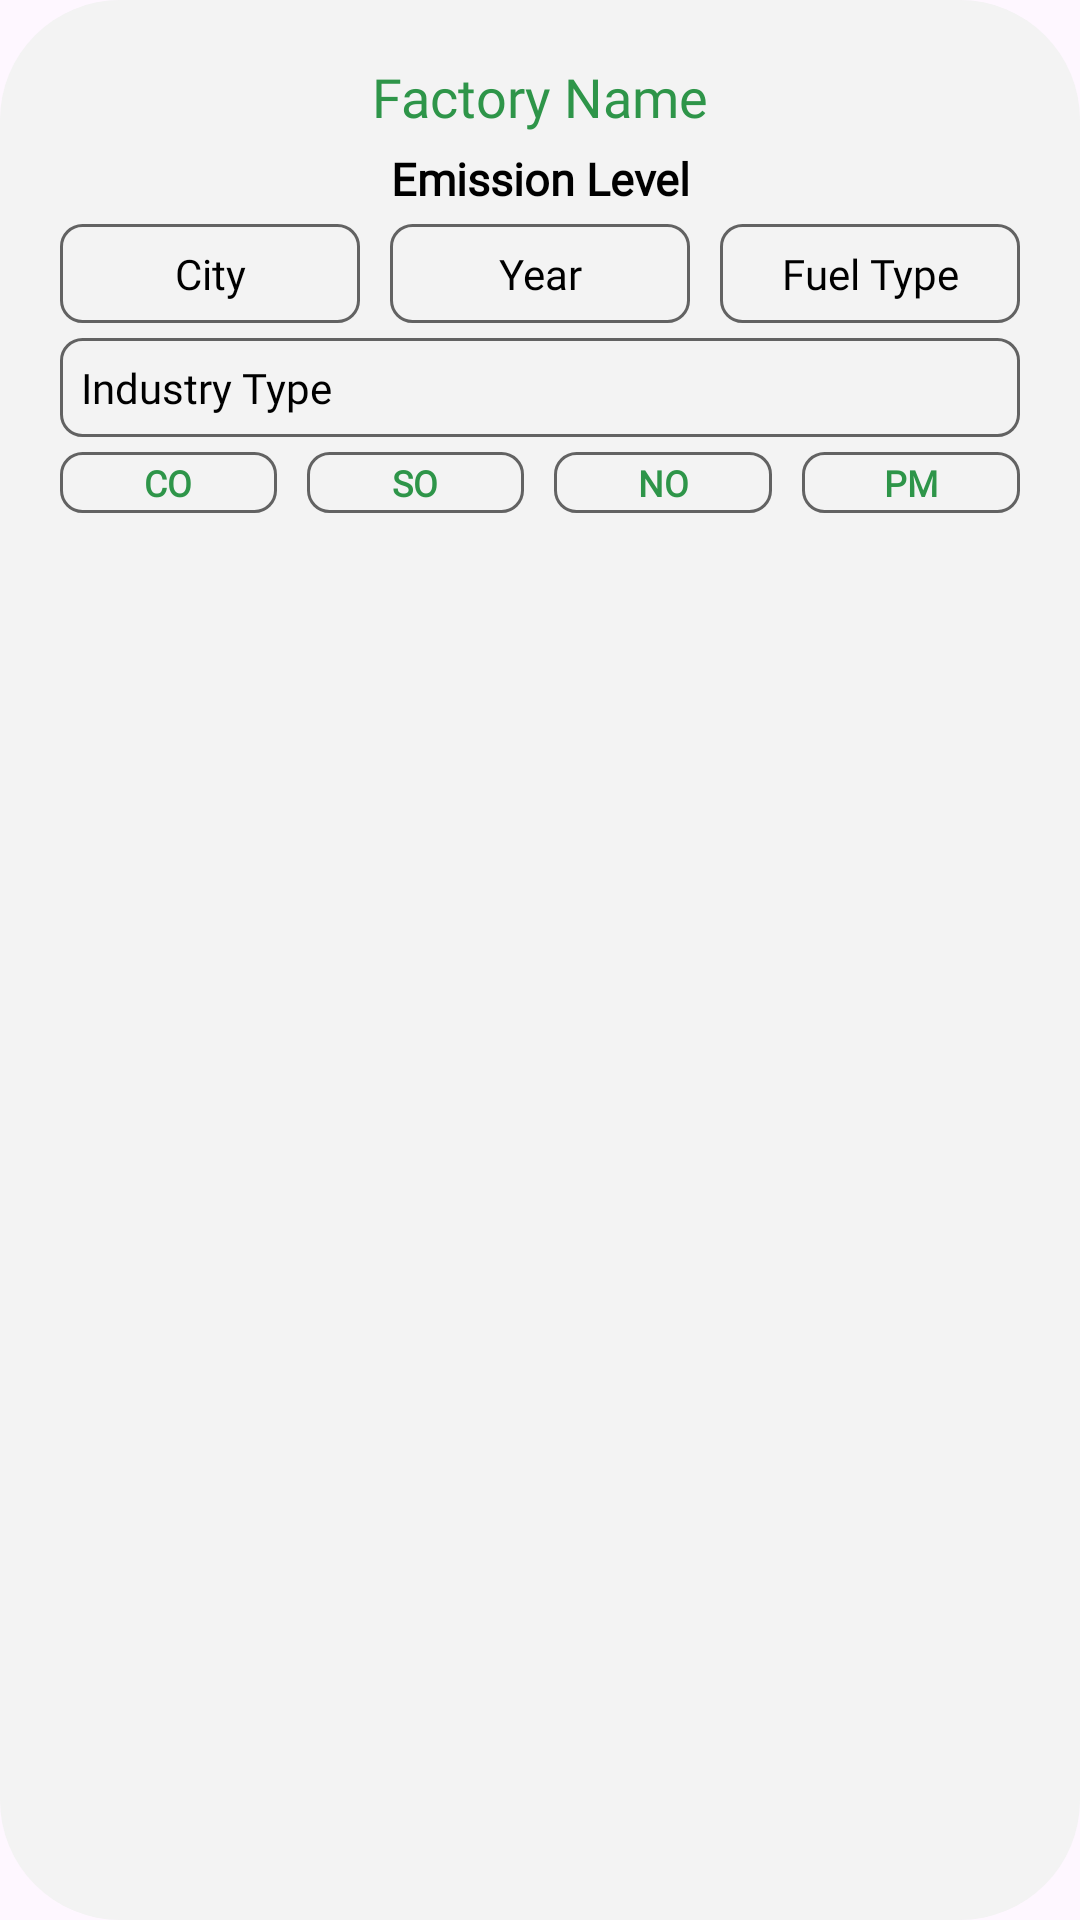

This screen was rendered from an Android layout file. Write that file and the resources it references.
<!-- AndroidManifest.xml: application theme Theme.Factory_Emission -->
<!-- res/layout/public_factory_layout.xml -->
<?xml version="1.0" encoding="utf-8"?>
<LinearLayout xmlns:android="http://schemas.android.com/apk/res/android"
    xmlns:tools="http://schemas.android.com/tools"
    android:layout_width="match_parent"
    android:layout_height="wrap_content"
    android:orientation="vertical"
    android:background="@drawable/curved_back"
    android:layout_marginVertical="10dp"
    android:padding="20dp">

    <TextView
        android:id="@+id/txtID"
        android:layout_width="wrap_content"
        android:layout_height="wrap_content"
        android:visibility="gone" />

    <TextView
        android:id="@+id/txtName"
        android:layout_width="match_parent"
        android:layout_height="wrap_content"
        android:textSize="18sp"
        android:fontFamily="@font/oswald_bold"
        android:textColor="@color/green"
        android:gravity="center"
        android:text="Factory Name" />
    <TextView
        android:id="@+id/txtEmission"
        android:layout_width="match_parent"
        android:layout_height="wrap_content"
        android:textSize="15sp"
        android:layout_marginTop="5dp"
        android:fontFamily="@font/lunasima_regular"
        android:textColor="@color/black"
        android:gravity="center"
        android:textStyle="bold"
        android:text="Emission Level" />
    <LinearLayout
        android:layout_width="match_parent"
        android:layout_height="wrap_content"
        android:layout_marginTop="5dp"
        android:orientation="horizontal">

        <TextView
            android:id="@+id/txtCity"
            android:layout_width="0dp"
            android:layout_height="wrap_content"
            android:layout_gravity="right"
            android:layout_weight="1"
            android:background="@drawable/round_text"
            android:fontFamily="@font/lunasima_regular"
            android:padding="7dp"
            android:text="City"
            android:textColor="@color/black"
            android:gravity="center"
            android:textSize="14sp" />

        <TextView
            android:id="@+id/txtYear"
            android:layout_width="0dp"
            android:layout_height="wrap_content"
            android:layout_weight="1"
            android:textSize="14sp"
            android:padding="7dp"
            android:layout_marginLeft="10dp"
            android:background="@drawable/round_text"
            android:fontFamily="@font/lunasima_regular"
            android:textColor="@color/black"
            android:layout_gravity="right"
            android:gravity="center"
            android:text="Year" />
        <TextView
            android:id="@+id/txtFuel"
            android:layout_width="0dp"
            android:layout_height="wrap_content"
            android:layout_weight="1"
            android:textSize="14sp"
            android:padding="7dp"
            android:gravity="center"
            android:layout_marginLeft="10dp"
            android:background="@drawable/round_text"
            android:fontFamily="@font/lunasima_regular"
            android:textColor="@color/black"
            android:layout_gravity="right"
            android:text="Fuel Type" />

    </LinearLayout>
        <TextView
        android:id="@+id/txtIndustry"
        android:layout_width="match_parent"
        android:layout_height="wrap_content"
        android:textSize="14sp"
        android:padding="7dp"
        android:layout_marginTop="5dp"
        android:background="@drawable/round_text"
        android:fontFamily="@font/lunasima_regular"
        android:textColor="@color/black"
        android:layout_gravity="right"
        android:text="Industry Type" />
    <LinearLayout
        android:layout_width="match_parent"
        android:layout_height="wrap_content"
        android:layout_marginTop="5dp"
        android:orientation="horizontal">
        <TextView
            android:id="@+id/txtCO"
            android:layout_width="0dp"
            android:layout_height="wrap_content"
            android:textSize="12sp"
            android:layout_weight="1"
            android:padding="2dp"
            android:background="@drawable/round_text"
            android:fontFamily="@font/lunasima_regular"
            android:textColor="@color/green"
            android:textStyle="bold"
            android:gravity="center"
            android:text="CO" />
        <TextView
            android:id="@+id/txtSO"
            android:layout_width="0dp"
            android:layout_height="wrap_content"
            android:layout_weight="1"
            android:textSize="12sp"
            android:padding="2dp"
            android:layout_marginHorizontal="10dp"
            android:background="@drawable/round_text"
            android:fontFamily="@font/lunasima_regular"
            android:textColor="@color/green"
            android:textStyle="bold"
            android:gravity="center"
            android:text="SO" />
        <TextView
            android:id="@+id/txtNO"
            android:layout_width="0dp"
            android:layout_height="wrap_content"
            android:layout_weight="1"
            android:textSize="12sp"
            android:padding="2dp"
            android:background="@drawable/round_text"
            android:fontFamily="@font/lunasima_regular"
            android:textColor="@color/green"
            android:textStyle="bold"
            android:gravity="center"
            android:text="NO" />
        <TextView
            android:id="@+id/txtPM"
            android:layout_width="0dp"
            android:layout_height="wrap_content"
            android:layout_weight="1"
            android:textSize="12sp"
            android:padding="2dp"
            android:layout_marginLeft="10dp"
            android:background="@drawable/round_text"
            android:fontFamily="@font/lunasima_regular"
            android:textColor="@color/green"
            android:textStyle="bold"
            android:gravity="center"
            android:text="PM" />

    </LinearLayout>


</LinearLayout>
<!-- resources referenced by this layout -->
<resources>
  <color name="black">#FF000000</color>
  <color name="green">#2E9549</color>
  <!-- drawable curved_back (drawable) -->
  <?xml version="1.0" encoding="utf-8"?>
  <shape xmlns:android="http://schemas.android.com/apk/res/android"  android:shape="rectangle">
      <solid android:color="@color/light_gray"/>
      <corners
          android:topLeftRadius="40dp"
          android:bottomLeftRadius="40dp"
          android:topRightRadius="40dp"
          android:bottomRightRadius="40dp" />
  </shape>
  <!-- drawable round_text (drawable) -->
  <?xml version="1.0" encoding="utf-8"?>
  <shape xmlns:android="http://schemas.android.com/apk/res/android"  android:shape="rectangle">
      <solid android:color="@color/light_gray"/>
      <stroke
          android:color="@color/dark_gray"
          android:width="1dp" />
      <corners android:radius="7dp"/>
  </shape>
  <style name="Theme.Factory_Emission" parent="Base.Theme.Factory_Emission" />
  <color name="light_gray">#F3F3F3</color>
  <color name="dark_gray">#626262</color>
  <style name="Base.Theme.Factory_Emission" parent="Theme.Material3.DayNight.NoActionBar">
          
          
      </style>
</resources>
